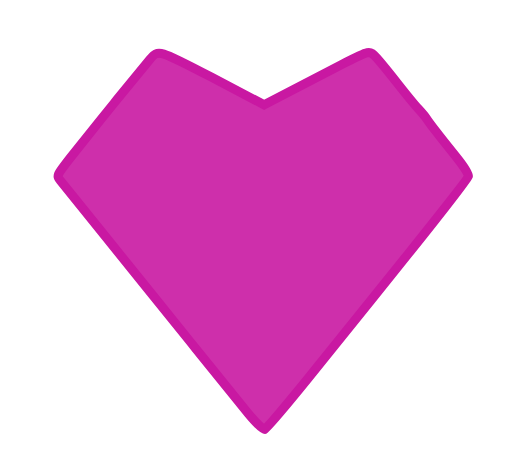
t = 0.00 s
t = 0.11 s: frame unchanged from t = 0.00 s, image omitted
t = 0.24 s: frame unchanged from t = 0.00 s, image omitted
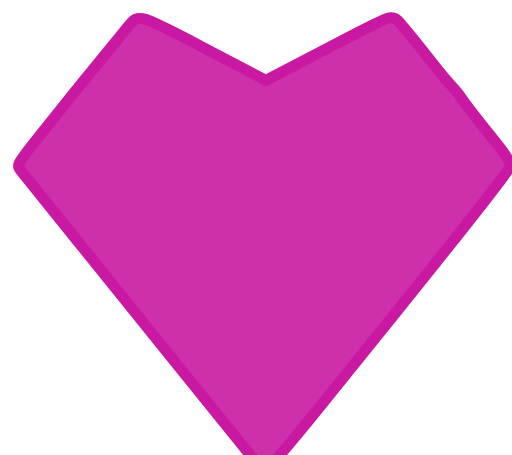
t = 0.35 s
t = 0.46 s: frame unchanged from t = 0.00 s, image omitted
t = 0.59 s: frame unchanged from t = 0.00 s, image omitted

The animated SVG that drew these frames (rendered in a browser with its animation timeline set to each time). Animation: 1 SMIL element (animateTransform=1); one cycle of 0.70 s, repeats indefinitely.

<svg xmlns="http://www.w3.org/2000/svg" width="180px" height="180px" xml:space="preserve" viewBox="50 60 225 200">
            <path id="Фигура"
                  d="M256.101 196.074 C272.981 187.314 283.421 181.885 290.191 178.358 302.5 171.945 302.5 171.945 305.601 175.467 307.306 177.403 311.54 182.598 315.008 187.01 318.477 191.422 322.481 196.297 323.907 197.844 325.333 199.39 326.95 201.34 327.5 202.178 328.05 203.016 329.85 205.466 331.5 207.623 333.15 209.78 337.124 214.779 340.331 218.733 343.538 222.687 346.013 226.614 345.831 227.46 345.649 228.306 333.705 243.736 319.288 261.749 304.872 279.762 285.072 304.371 275.288 316.436 265.505 328.501 256.966 338.542 256.314 338.748 255.661 338.955 252.428 335.834 249.129 331.812 245.829 327.79 234.34 313.576 223.598 300.223 212.855 286.871 196.064 266.039 186.283 253.929 176.502 241.819 167.649 230.839 166.61 229.529 164.719 227.147 164.719 227.147 171.274 218.823 174.88 214.246 183.3 203.75 189.987 195.5 196.673 187.25 203.817 178.514 205.861 176.086 209.579 171.672 209.579 171.672 232.84 183.873 L256.101 196.074 Z"
                  fill="#c918a2" fill-opacity="0.9" stroke="#c918a2"
                  stroke-width="4" stroke-opacity="1"
                  transform="translate(-90,-90)"
            />
    <animateTransform
            attributeType="xml"
            attributeName="transform"
            type="scale"
            dur='0.7s'
            values="1;1;1;1;1.2;1;1;1;1"
            repeatCount="indefinite"/>
</svg>